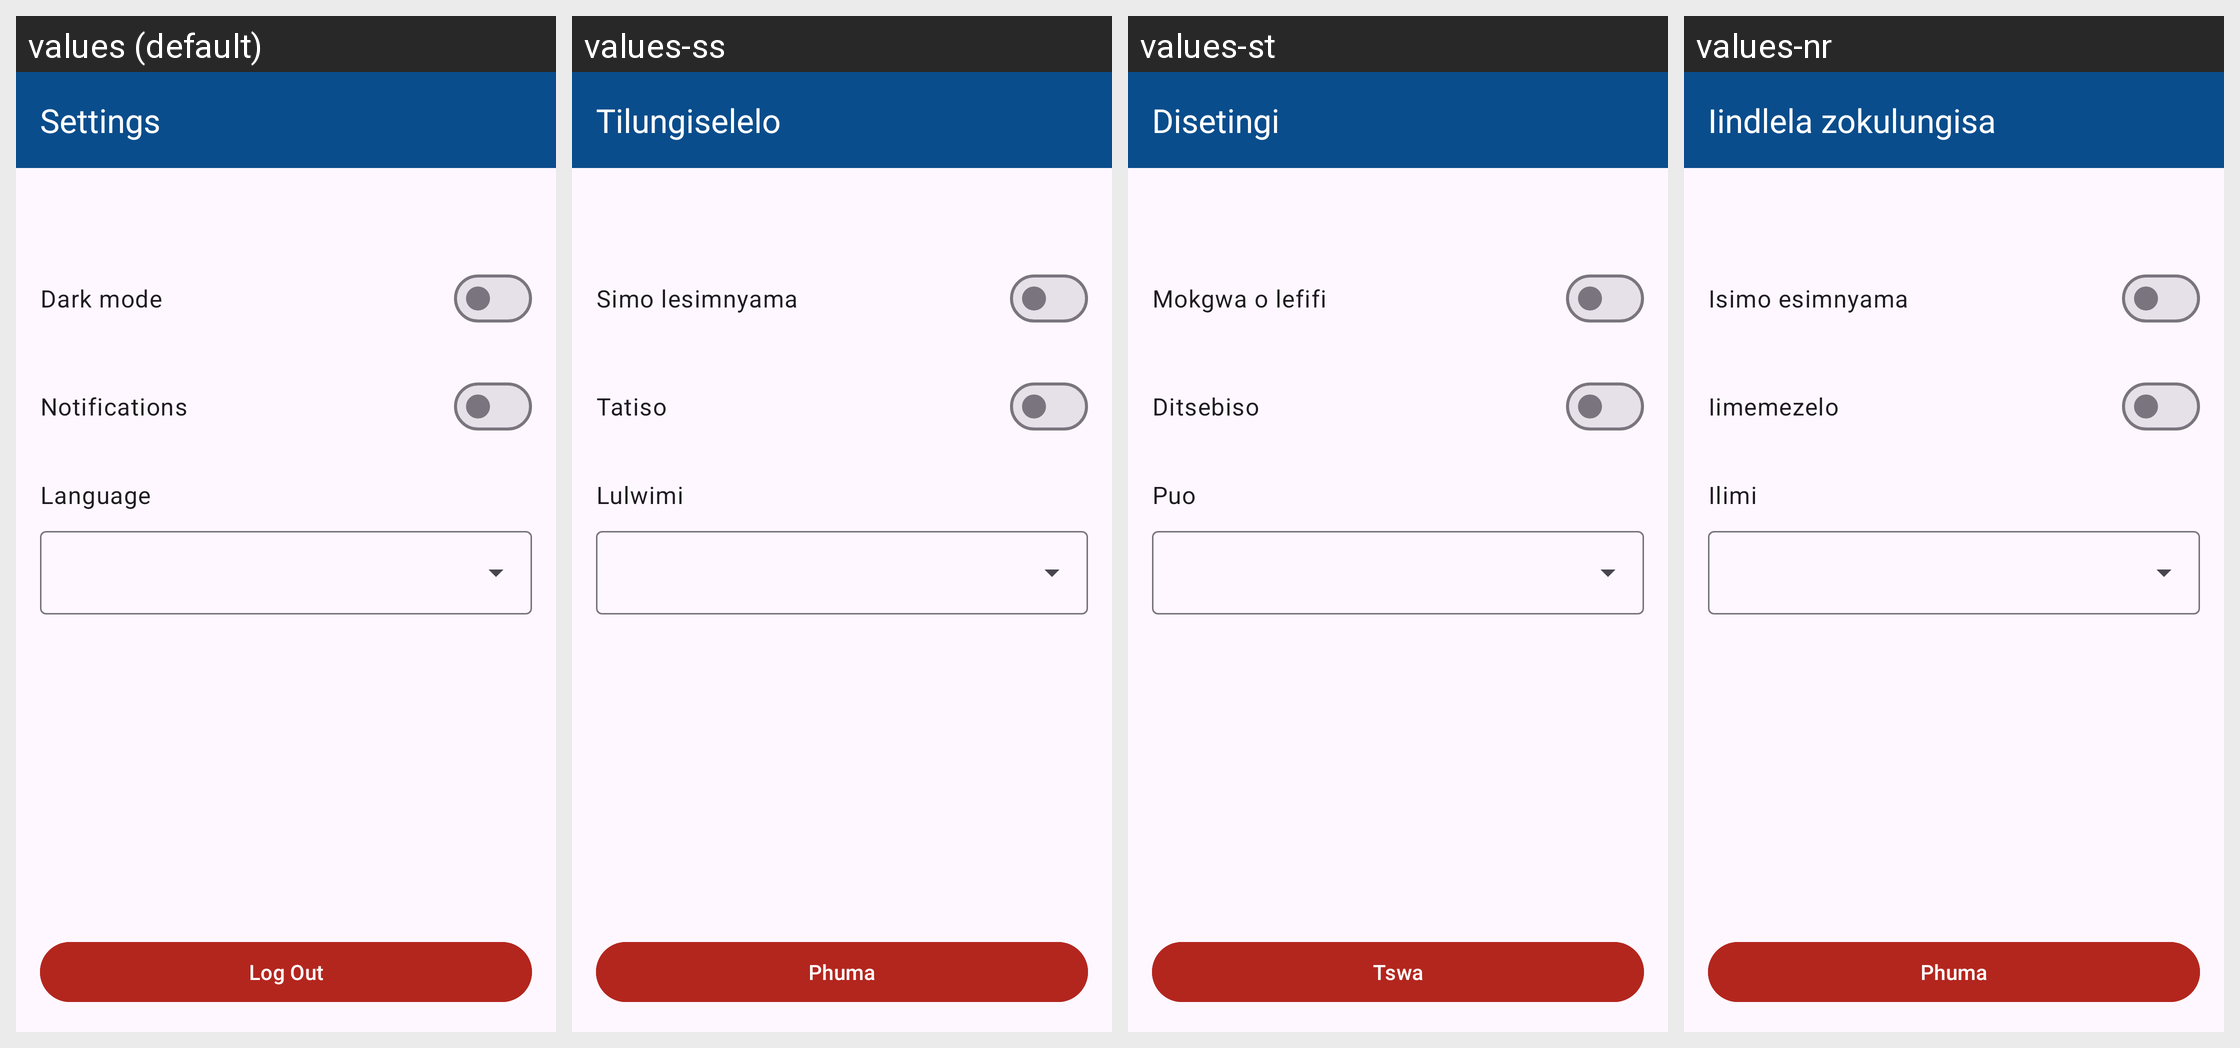

The same Android screen rendered under several of its app's locales, left to right. List the strings drawn on it with the default value and each locale's translation.
Android screen res/layout/fragment_settings.xml rendered under 4 locales, left to right: values (default), values-ss, values-st, values-nr. Device: Nexus 5 (rendered at 1080×1920; each locale shown at half size, 540×960, under a caption strip naming it); theme Theme.ConnectHub.
Other locales in the repository, not shown: values-af, values-tn, values-ts, values-ve, values-xh, values-zu.
Strings drawn on this screen, with the default value and each locale's value (text and hints the layout hard-codes, and strings that could not be matched under every locale, appear in the picture but are not listed):

action_settings
  values: Settings
  values-ss: Tilungiselelo
  values-st: Disetingi
  values-nr: Iindlela zokulungisa

label_dark_mode
  values: Dark mode
  values-ss: Simo lesimnyama
  values-st: Mokgwa o lefifi
  values-nr: Isimo esimnyama

label_notifications
  values: Notifications
  values-ss: Tatiso
  values-st: Ditsebiso
  values-nr: Iimemezelo

label_language
  values: Language
  values-ss: Lulwimi
  values-st: Puo
  values-nr: Ilimi

action_logout
  values: Log Out
  values-ss: Phuma
  values-st: Tswa
  values-nr: Phuma
